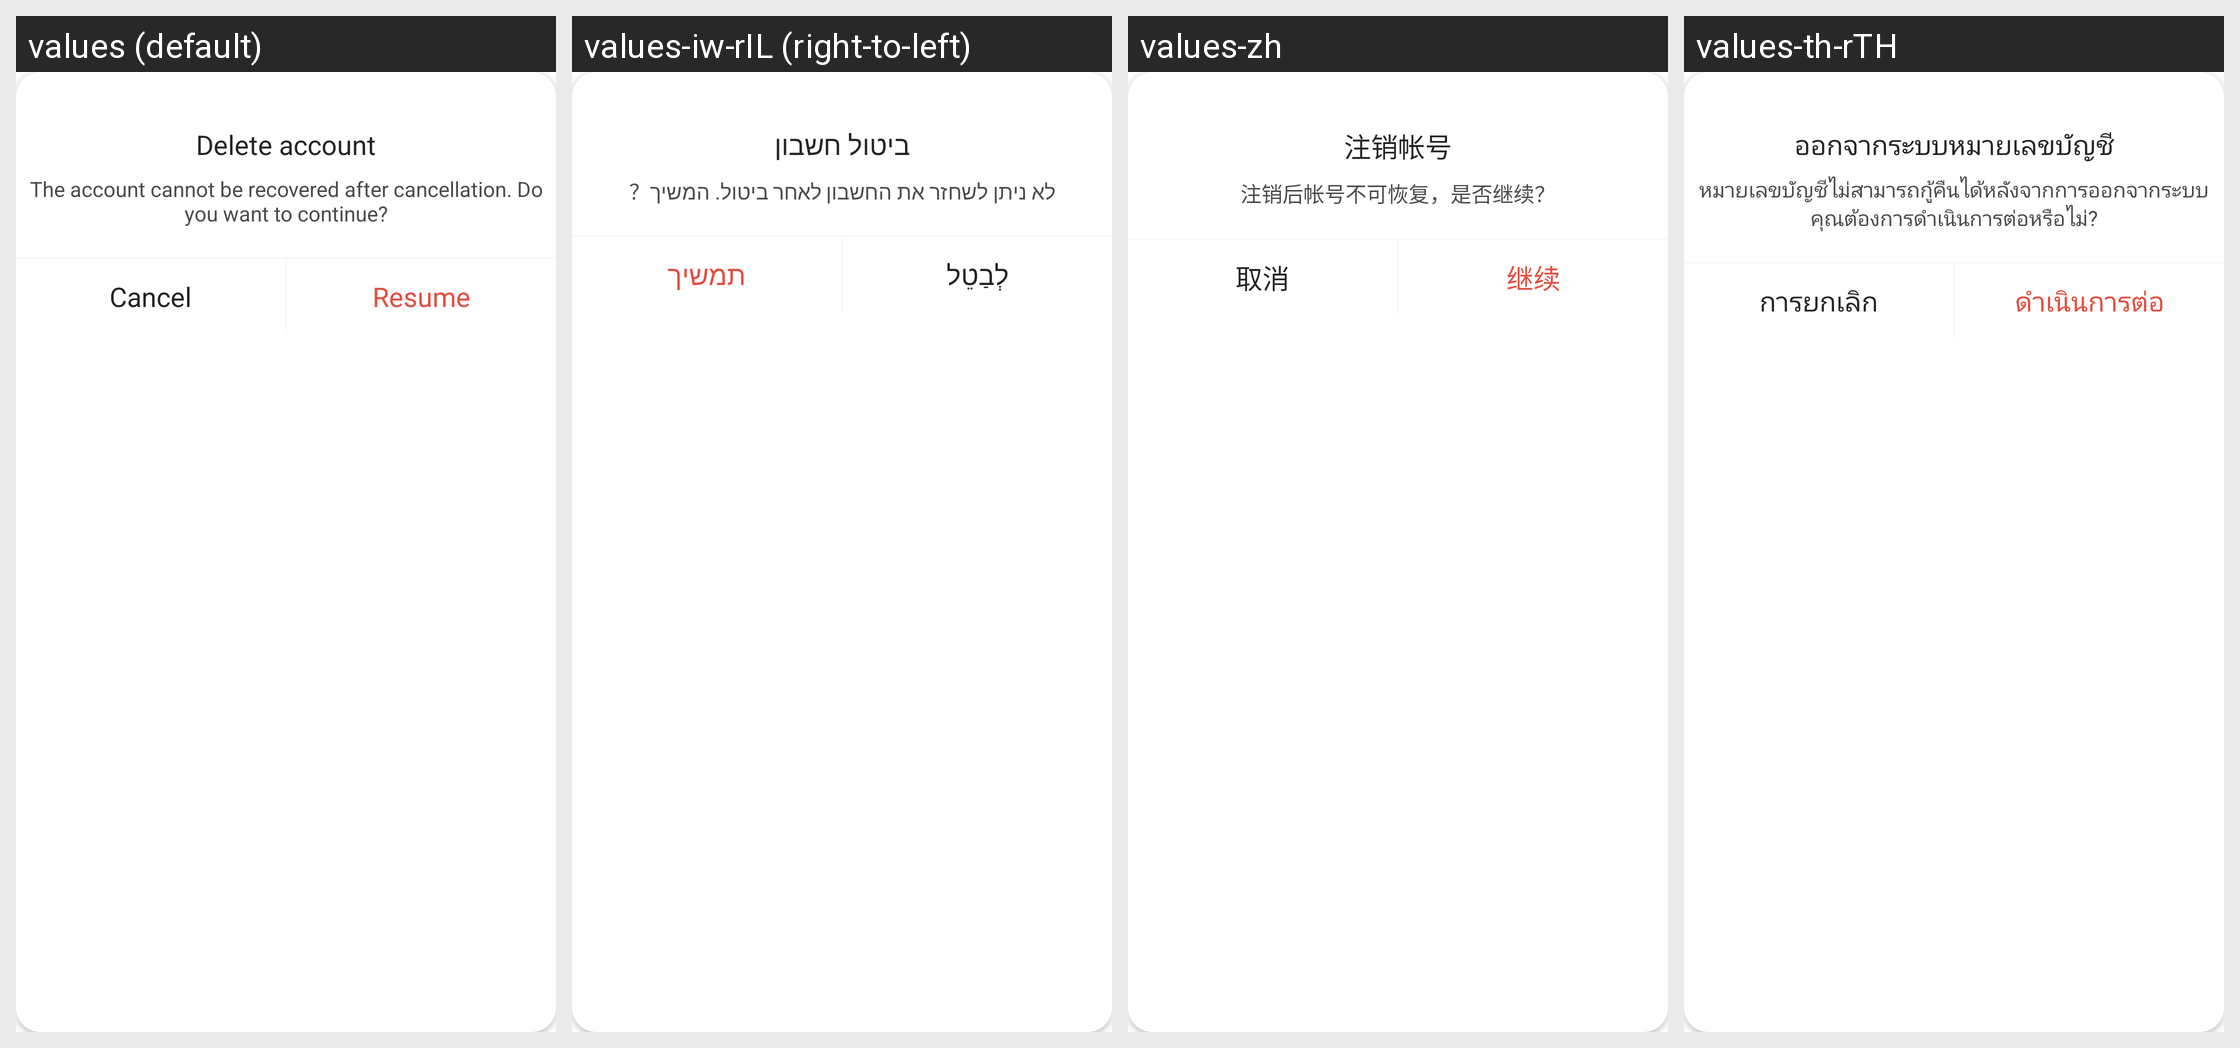

The same Android screen rendered under several of its app's locales, left to right. List the strings drawn on it with the default value and each locale's translation.
Android screen res/layout/dialog_delete_account.xml rendered under 4 locales, left to right: values (default), values-iw-rIL (right-to-left), values-zh, values-th-rTH. Device: Nexus 5 (rendered at 1080×1920; each locale shown at half size, 540×960, under a caption strip naming it); theme Theme.HealthAide.
Other locales in the repository, not shown: values-ar, values-de-rDE, values-es-rES, values-fa, values-fr-rFR, values-in-rID, values-it-rIT, values-ja-rJP, values-ko-rKR, values-ms, values-pl-rPL, values-pt-rPT, values-ru-rRU, values-sv-rSE, values-tr-rTR, values-vi-rVN.
Strings drawn on this screen, with the default value and each locale's value (text and hints the layout hard-codes, and strings that could not be matched under every locale, appear in the picture but are not listed):

cancel_account
  values: Delete account
  values-iw-rIL: ביטול חשבון
  values-zh: 注销帐号
  values-th-rTH: ออกจากระบบหมายเลขบัญชี

delete_account_influence
  values: The account cannot be recovered after cancellation. Do you want to continue?
  values-iw-rIL: לא ניתן לשחזר את החשבון לאחר ביטול. המשיך？
  values-zh: 注销后帐号不可恢复，是否继续？
  values-th-rTH: หมายเลขบัญชีไม่สามารถกู้คืนได้หลังจากการออกจากระบบ คุณต้องการดำเนินการต่อหรือไม่?

cancel
  values: Cancel
  values-iw-rIL: לְבַטֵל
  values-zh: 取消
  values-th-rTH: การยกเลิก

sports_resume
  values: Resume
  values-iw-rIL: תמשיך
  values-zh: 继续
  values-th-rTH: ดำเนินการต่อ
